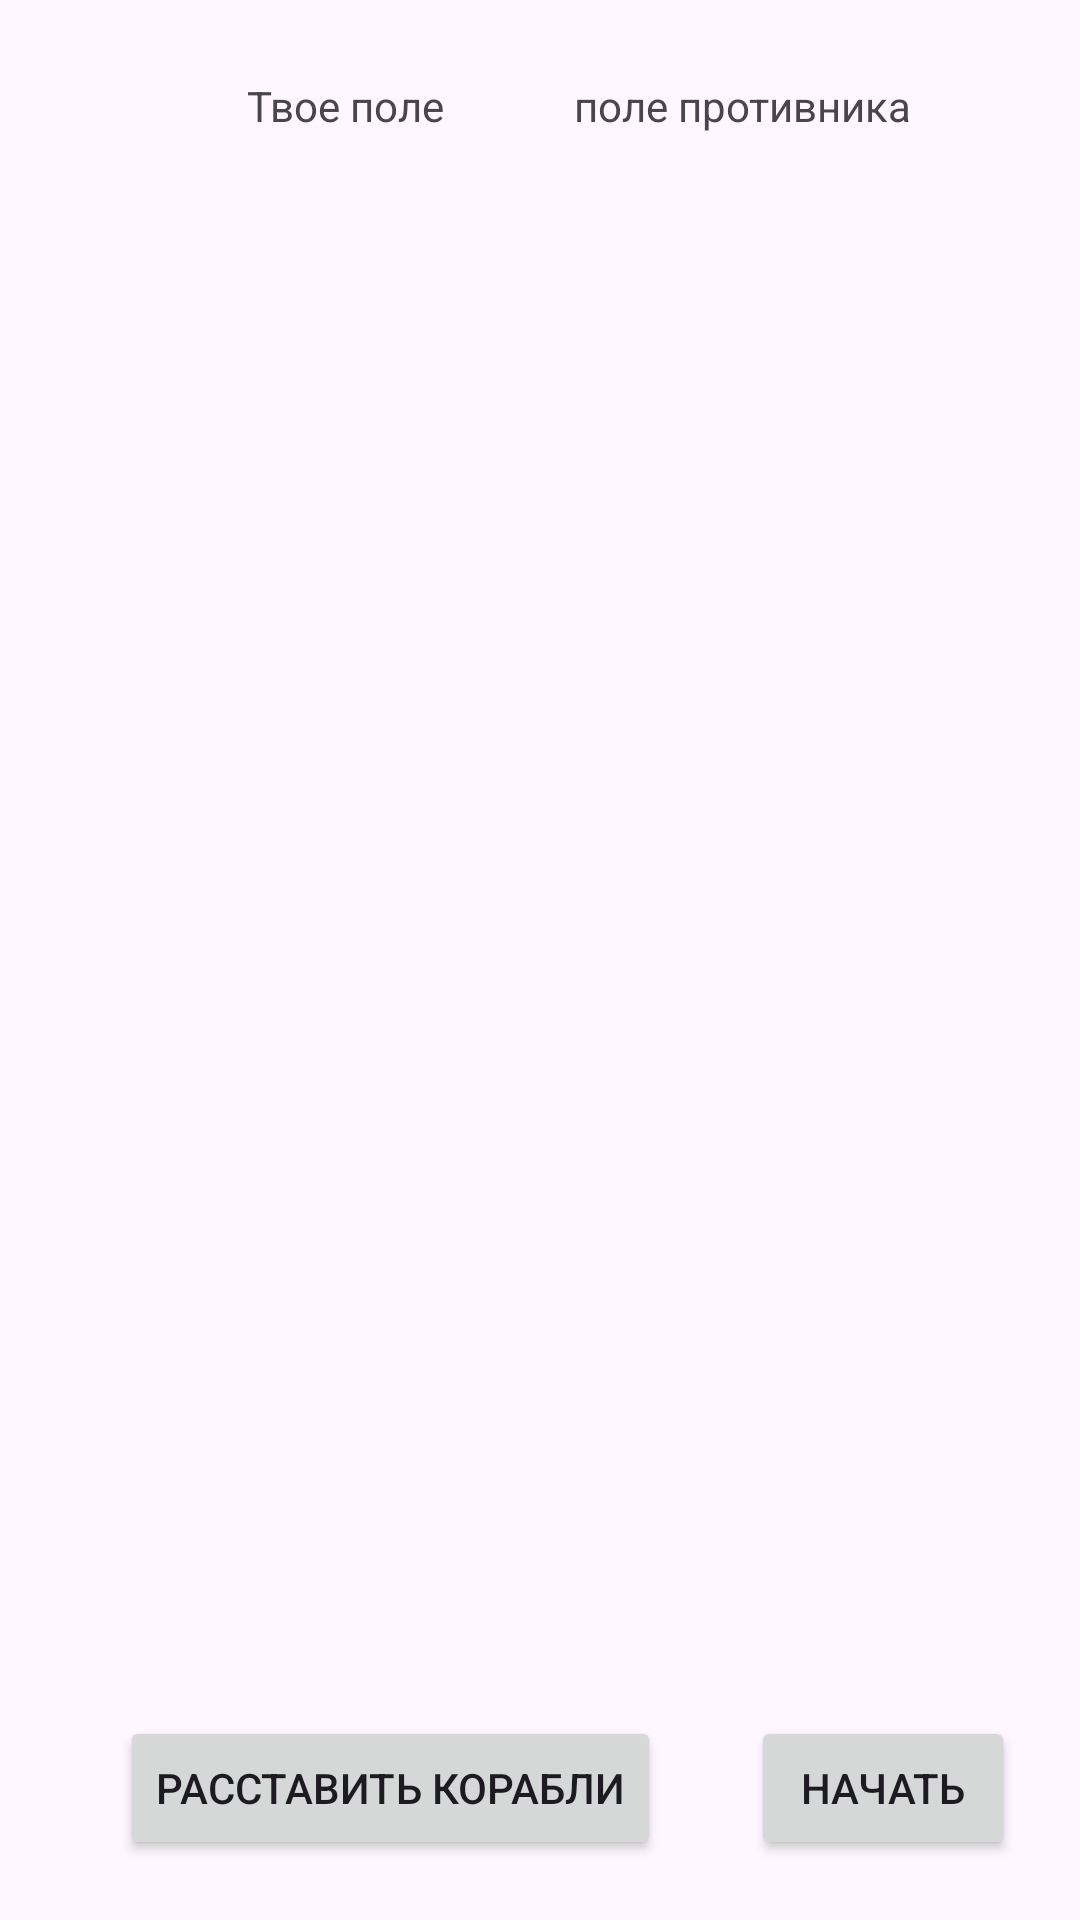

This screen was rendered from an Android layout file. Write that file and the resources it references.
<!-- AndroidManifest.xml: application theme Theme.Tets2 -->
<!-- res/layout/computergame.xml -->
<?xml version="1.0" encoding="utf-8"?>
<androidx.constraintlayout.widget.ConstraintLayout
    xmlns:android="http://schemas.android.com/apk/res/android"
    xmlns:app="http://schemas.android.com/apk/res-auto"
    xmlns:tools="http://schemas.android.com/tools"
    android:layout_width="match_parent"
    android:layout_height="match_parent">
    <Button
        android:id="@+id/placement"
        android:text="Расставить корабли"
        android:layout_width="wrap_content"
        android:layout_height="wrap_content"
        app:layout_constraintRight_toLeftOf="@+id/GD2"
        app:layout_constraintLeft_toRightOf="@id/GD"
        app:layout_constraintBottom_toBottomOf="parent"
        android:layout_marginBottom="20dp"
        android:layout_marginTop="20dp"
        android:layout_marginRight="200dp"
        tools:ignore="MissingConstraints" />
    <Button
        android:text="Начать"
        android:layout_width="wrap_content"
        android:layout_height="wrap_content"
        android:id="@+id/start"
        app:layout_constraintLeft_toRightOf="@+id/placement"
        app:layout_constraintBottom_toBottomOf="parent"
        android:layout_marginBottom="20dp"
        android:layout_marginLeft="30dp"
        android:layout_marginTop="20dp"
        tools:ignore="MissingConstraints" />
    <GridView
        android:id="@+id/GD"
        android:layout_width="0dp"
        android:layout_height="wrap_content"
        android:horizontalSpacing="0dp"
        android:verticalSpacing="-6dp"
        android:numColumns="10"
        android:columnWidth="25dp"
        android:adjustViewBounds="true"
        android:stretchMode="none"
        android:listSelector="@null"
        app:layout_constraintStart_toStartOf="parent"
        app:layout_constraintEnd_toStartOf="@id/GD2"
        app:layout_constraintTop_toTopOf="parent"
        android:layout_marginLeft="100dp"
        android:layout_marginTop="40dp"
        tools:ignore="MissingConstraints">
    </GridView>

    <GridView
        android:id="@+id/GD2"
        android:layout_width="0dp"
        android:layout_height="wrap_content"
        android:horizontalSpacing="0dp"
        android:verticalSpacing="-6dp"
        android:numColumns="10"
        android:columnWidth="25dp"
        android:adjustViewBounds="true"
        android:stretchMode="none"
        android:listSelector="@null"
        app:layout_constraintStart_toEndOf="@id/GD"
        app:layout_constraintEnd_toEndOf="parent"
        app:layout_constraintTop_toTopOf="parent"
        android:layout_marginTop="40dp"
        tools:ignore="MissingConstraints">
    </GridView>
    <TextView
        android:id="@+id/T1"
        android:layout_width="wrap_content"
        android:layout_height="wrap_content"
        android:text="Твое поле"
        app:layout_constraintBottom_toTopOf="@id/GD"
        app:layout_constraintEnd_toEndOf="@+id/GD"
        app:layout_constraintStart_toStartOf="@+id/GD"
        app:layout_constraintTop_toTopOf="parent"
        android:layout_marginRight="100dp"
        android:layout_marginTop="30dp"
        tools:ignore="MissingConstraints" />

    <TextView
        android:id="@+id/T2"
        android:layout_width="wrap_content"
        android:layout_height="wrap_content"
        android:text="поле противника"
        app:layout_constraintBottom_toTopOf="@id/GD2"
        app:layout_constraintEnd_toEndOf="@+id/GD2"
        app:layout_constraintStart_toStartOf="@+id/GD2"
        android:layout_marginRight="95dp"
        android:layout_marginTop="30dp"
        app:layout_constraintTop_toTopOf="parent"
        tools:ignore="MissingConstraints" />
    <TextView
        android:id="@+id/message"
        android:text="Нельзя ставить в этой области!"
        android:visibility="invisible"
        android:layout_width="wrap_content"
        android:layout_height="wrap_content"
        app:layout_constraintTop_toTopOf="parent"
        app:layout_constraintRight_toRightOf="parent"
        app:layout_constraintLeft_toLeftOf="parent"
        tools:ignore="MissingConstraints"
        />

</androidx.constraintlayout.widget.ConstraintLayout>
<!-- resources referenced by this layout -->
<resources>
  <style name="Theme.Tets2" parent="Base.Theme.Tets2" />
  <style name="Base.Theme.Tets2" parent="Theme.Material3.DayNight.NoActionBar">
          
          
      </style>
</resources>
